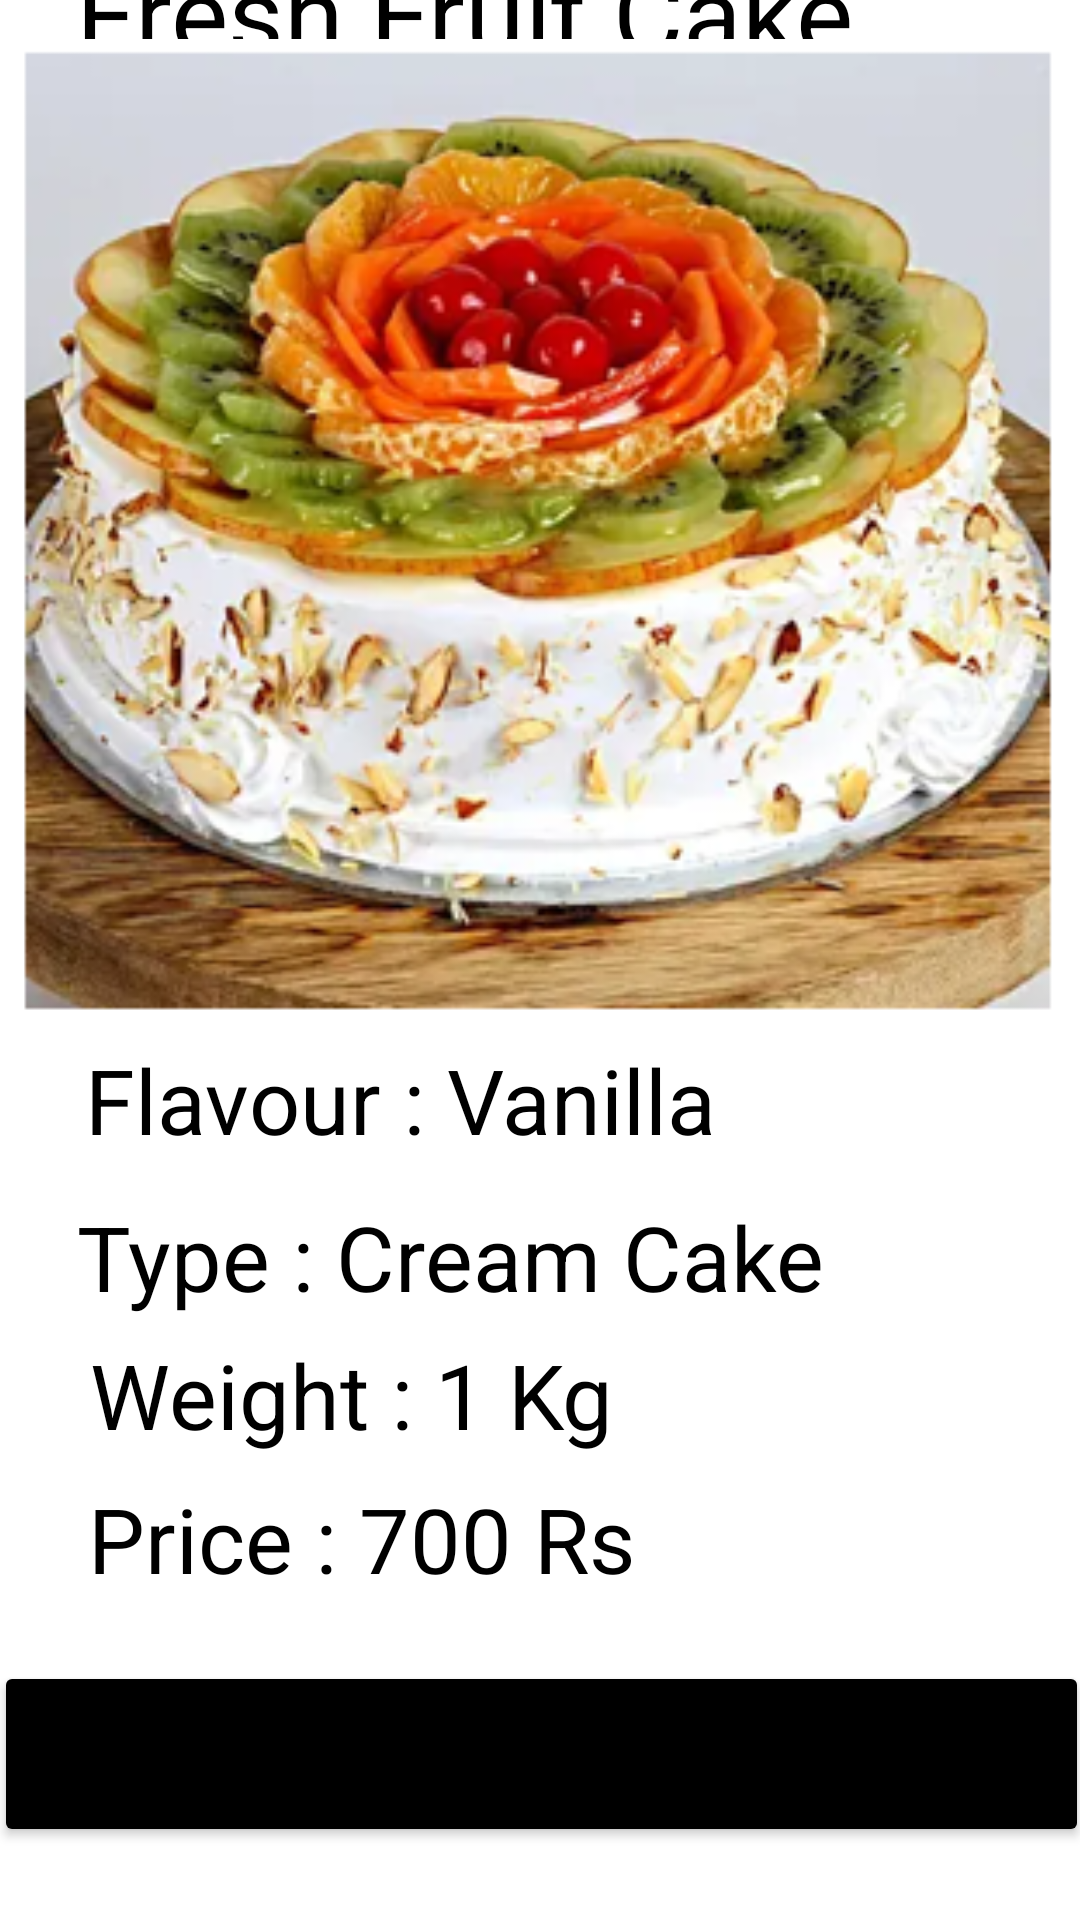

The Android layout XML behind this screen, and the referenced resources:
<!-- AndroidManifest.xml: application theme Theme.OCCOS -->
<!-- res/layout/activity_cake5.xml -->
<?xml version="1.0" encoding="utf-8"?>
<androidx.constraintlayout.widget.ConstraintLayout xmlns:android="http://schemas.android.com/apk/res/android"
    xmlns:app="http://schemas.android.com/apk/res-auto"
    xmlns:tools="http://schemas.android.com/tools"
    android:layout_width="match_parent"
    android:layout_height="match_parent"
    tools:context=".ActivityCake5">

    <TextView
        android:id="@+id/textView27"
        android:layout_width="wrap_content"
        android:layout_height="wrap_content"
        android:text="Type : Cream Cake"
        android:textColor="@color/black"
        android:textSize="30sp"
        app:layout_constraintBottom_toTopOf="@+id/textView28"
        app:layout_constraintEnd_toEndOf="parent"
        app:layout_constraintHorizontal_bias="0.233"
        app:layout_constraintStart_toStartOf="parent"
        app:layout_constraintTop_toTopOf="parent"
        app:layout_constraintVertical_bias="0.986" />

    <TextView
        android:id="@+id/textView28"
        android:layout_width="wrap_content"
        android:layout_height="wrap_content"
        android:text="Weight : 1 Kg"
        android:textColor="@color/black"
        android:textSize="30sp"
        app:layout_constraintBottom_toTopOf="@+id/textView30"
        app:layout_constraintEnd_toEndOf="parent"
        app:layout_constraintHorizontal_bias="0.161"
        app:layout_constraintStart_toStartOf="parent"
        app:layout_constraintTop_toTopOf="parent"
        app:layout_constraintVertical_bias="0.983" />

    <Button
        android:id="@+id/button10"
        android:layout_width="365dp"
        android:layout_height="62dp"
        android:text="Place Order"
        app:backgroundTint="@color/design_default_color_on_secondary"
        app:layout_constraintBottom_toBottomOf="parent"
        app:layout_constraintEnd_toEndOf="parent"
        app:layout_constraintStart_toStartOf="parent"
        app:layout_constraintTop_toTopOf="parent"
        app:layout_constraintVertical_bias="0.958" />

    <TextView
        android:id="@+id/textView29"
        android:layout_width="wrap_content"
        android:layout_height="wrap_content"
        android:text="Fresh Fruit Cake"
        android:textColor="@color/black"
        android:textSize="36sp"
        app:layout_constraintBottom_toTopOf="@+id/imageView9"
        app:layout_constraintEnd_toEndOf="parent"
        app:layout_constraintHorizontal_bias="0.251"
        app:layout_constraintStart_toStartOf="parent"
        app:layout_constraintTop_toTopOf="parent"
        app:layout_constraintVertical_bias="0.592" />

    <ImageView
        android:id="@+id/imageView9"
        android:layout_width="365dp"
        android:layout_height="329dp"
        app:layout_constraintBottom_toTopOf="@+id/textView31"
        app:layout_constraintEnd_toEndOf="parent"
        app:layout_constraintHorizontal_bias="0.652"
        app:layout_constraintStart_toStartOf="parent"
        app:layout_constraintTop_toTopOf="parent"
        app:layout_constraintVertical_bias="0.758"
        app:srcCompat="@drawable/fruit" />

    <TextView
        android:id="@+id/textView30"
        android:layout_width="wrap_content"
        android:layout_height="wrap_content"
        android:text="Price : 700 Rs"
        android:textColor="@color/black"
        android:textSize="30sp"
        app:layout_constraintBottom_toTopOf="@+id/button10"
        app:layout_constraintEnd_toEndOf="parent"
        app:layout_constraintHorizontal_bias="0.166"
        app:layout_constraintStart_toStartOf="parent"
        app:layout_constraintTop_toTopOf="parent"
        app:layout_constraintVertical_bias="0.96" />

    <TextView
        android:id="@+id/textView31"
        android:layout_width="wrap_content"
        android:layout_height="wrap_content"
        android:layout_marginBottom="12dp"
        android:text="Flavour : Vanilla"
        android:textColor="@color/black"
        android:textSize="30sp"
        app:layout_constraintBottom_toTopOf="@+id/textView27"
        app:layout_constraintEnd_toEndOf="parent"
        app:layout_constraintHorizontal_bias="0.189"
        app:layout_constraintStart_toStartOf="parent"
        app:layout_constraintTop_toTopOf="parent"
        app:layout_constraintVertical_bias="1.0" />
</androidx.constraintlayout.widget.ConstraintLayout>
<!-- resources referenced by this layout -->
<resources>
  <!-- drawable fruit: png bitmap (drawable-v24, 227415 bytes) -->
  <style name="Theme.OCCOS" parent="Theme.MaterialComponents.DayNight.NoActionBar">
          
          <item name="colorPrimary">@color/purple_500</item>
          <item name="colorPrimaryVariant">@color/purple_700</item>
          <item name="colorOnPrimary">@color/white</item>
          
          <item name="colorSecondary">@color/teal_200</item>
          <item name="colorSecondaryVariant">@color/teal_700</item>
          <item name="colorOnSecondary">@color/black</item>
          
          <item name="android:statusBarColor" tools:targetApi="l">?attr/colorPrimaryVariant</item>
          
      </style>
  <!-- not gathered from this repository: default colours our renderer supplied (Android Studio template values) -->
  <color name="purple_500">#FF6200EE</color>
  <color name="purple_700">#FF3700B3</color>
  <color name="teal_200">#FF03DAC5</color>
  <color name="teal_700">#FF018786</color>
  <color name="black">#FF000000</color>
  <color name="white">#FFFFFFFF</color>
</resources>
